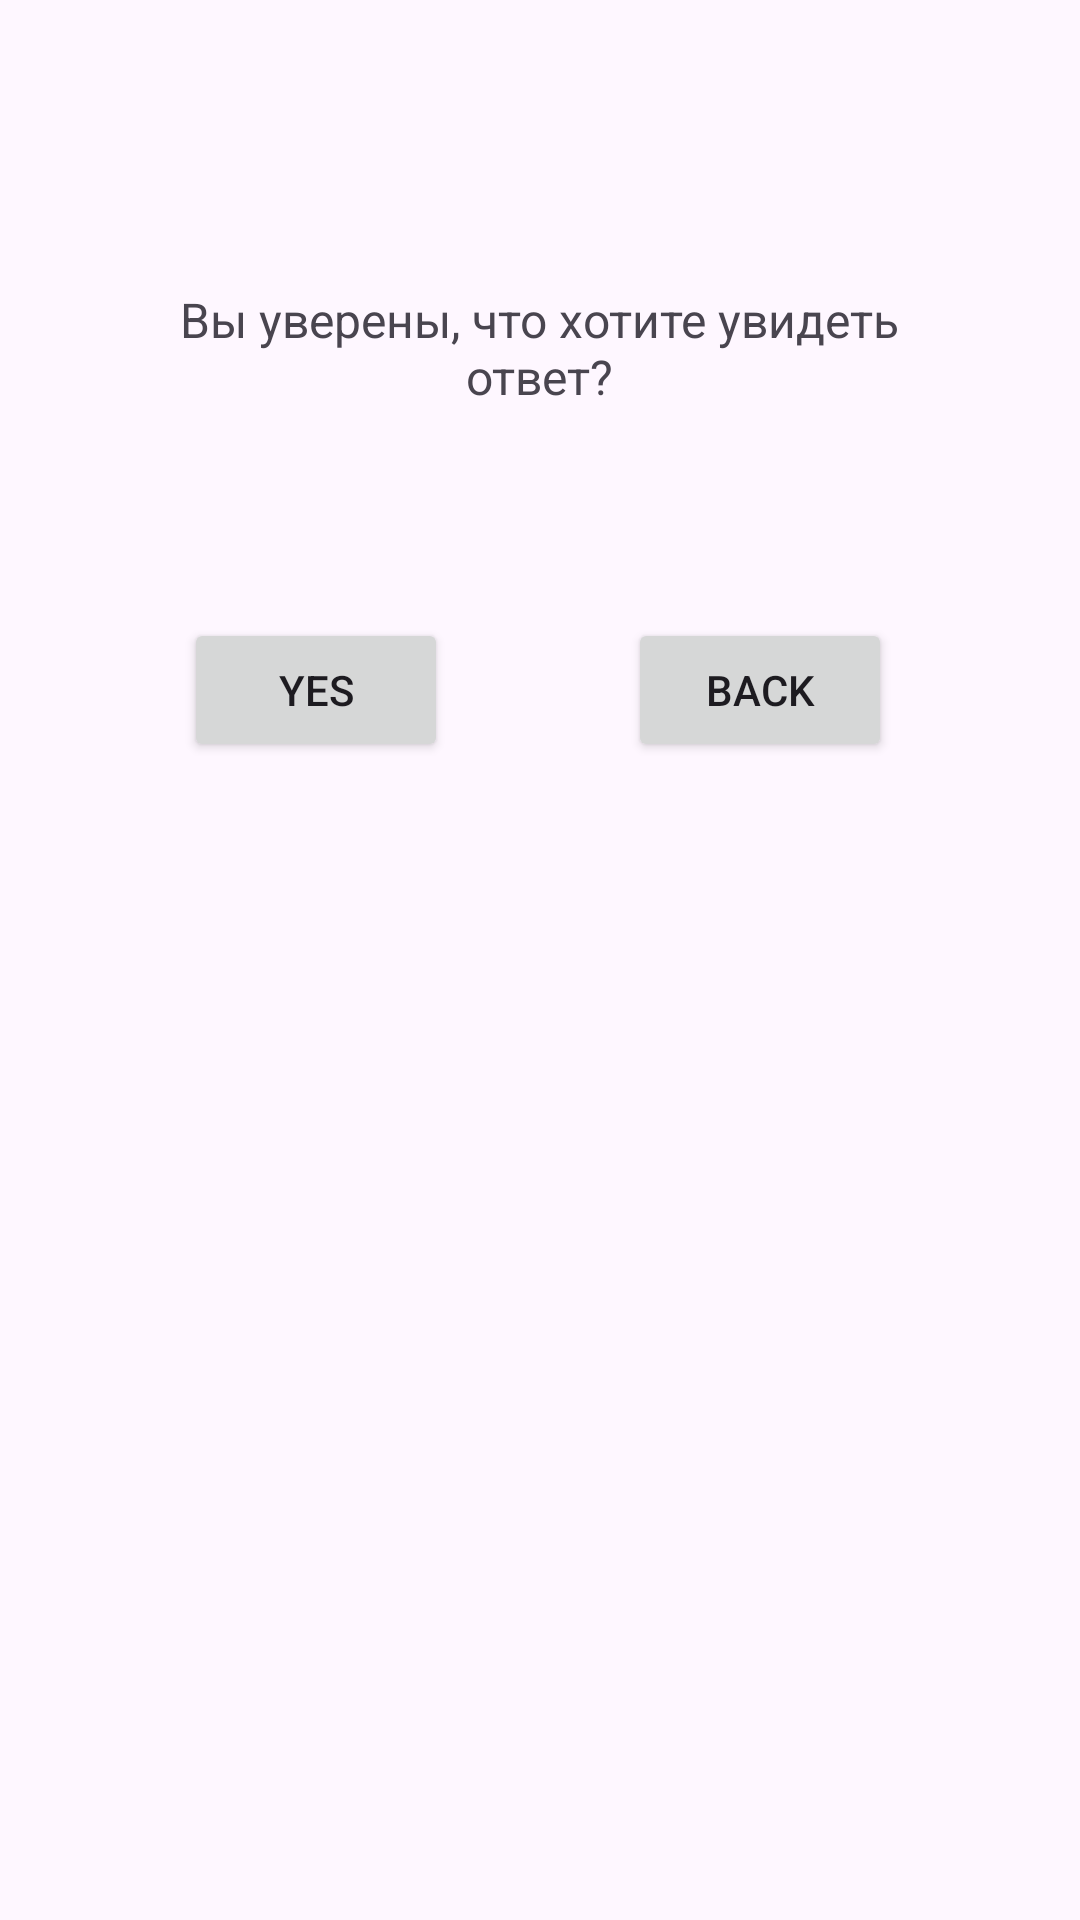

Layout XML and referenced resources for this Android screen:
<!-- AndroidManifest.xml: application theme Theme.KotlinLaba4 -->
<!-- res/layout/activity_cheat.xml -->
<?xml version="1.0" encoding="utf-8"?>
<androidx.constraintlayout.widget.ConstraintLayout xmlns:android="http://schemas.android.com/apk/res/android"
    xmlns:app="http://schemas.android.com/apk/res-auto"
    xmlns:tools="http://schemas.android.com/tools"
    android:id="@+id/main"
    android:layout_width="match_parent"
    android:layout_height="match_parent"
    tools:context=".CheatActivity">

    <TextView
        android:id="@+id/textOfQuestion"
        android:layout_width="290dp"
        android:layout_height="99dp"
        android:gravity="center"
        android:text="Вы уверены, что хотите увидеть ответ?"
        android:textSize="16sp"
        app:layout_constraintBottom_toBottomOf="parent"
        app:layout_constraintEnd_toEndOf="parent"
        app:layout_constraintHorizontal_bias="0.495"
        app:layout_constraintStart_toStartOf="parent"
        app:layout_constraintTop_toTopOf="parent"
        app:layout_constraintVertical_bias="0.123" />

    <Button
        android:id="@+id/buttonBack"
        android:layout_width="wrap_content"
        android:layout_height="wrap_content"
        android:text="Back"
        app:layout_constraintBottom_toBottomOf="parent"
        app:layout_constraintEnd_toEndOf="parent"
        app:layout_constraintHorizontal_bias="0.77"
        app:layout_constraintStart_toStartOf="parent"
        app:layout_constraintTop_toTopOf="parent"
        app:layout_constraintVertical_bias="0.348" />

    <Button
        android:id="@+id/buttonGetAnswer"
        android:layout_width="wrap_content"
        android:layout_height="wrap_content"
        android:text="Yes"
        app:layout_constraintBottom_toBottomOf="parent"
        app:layout_constraintEnd_toEndOf="parent"
        app:layout_constraintHorizontal_bias="0.226"
        app:layout_constraintStart_toStartOf="parent"
        app:layout_constraintTop_toTopOf="parent"
        app:layout_constraintVertical_bias="0.348" />

</androidx.constraintlayout.widget.ConstraintLayout>
<!-- resources referenced by this layout -->
<resources>
  <style name="Theme.KotlinLaba4" parent="Base.Theme.KotlinLaba4" />
  <style name="Base.Theme.KotlinLaba4" parent="Theme.Material3.DayNight.NoActionBar">
          
          
      </style>
</resources>
